4-way image classification set "dataset_v2" from GitHub (ashleycuarenta13-sud/Cacao_Grade_AI); label vocabulary: over fermented, partially fermented, unfermented, well fermented.

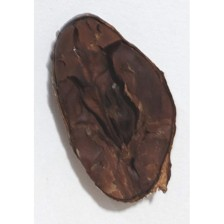
Label: over fermented

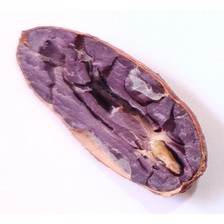
Label: partially fermented

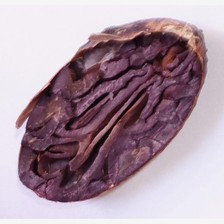
Label: partially fermented

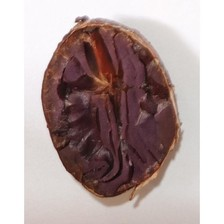
Label: partially fermented

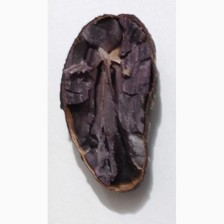
Label: well fermented

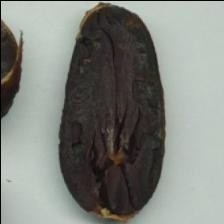
Label: over fermented
